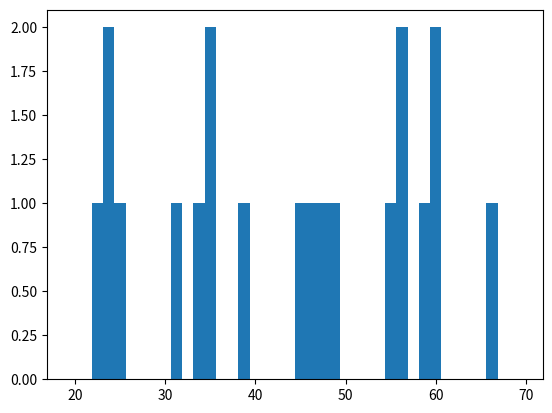

The script that saved this image: (Note: this script raises an exception after producing the figure.)
#!/usr/bin/env python
#-*- coding:utf-8 -*-
import numpy as np
import pandas as pd
import matplotlib.pyplot as plt

y = [23,24,45,32,67,24,56,89,12,57,78,34,88,47,57,59,25,60,49,78,72,35,82,19,35,39,48,60,79]

plt.hist(y,normed=1,bins=40,range=(20,70),histtype='bar',align='left',stacked=False)
s = pd.Series(np.random.randn(1000))
s.plot(kind='kde')

x1 = np.random.normal(0, 0.8, 1000)
x2 = np.random.normal(-2, 1, 1000)
x3 = np.random.normal(3, 2, 1000)
kwargs = dict(histtype='stepfilled', alpha=0.3, normed=True, bins=40)
plt.hist(x1, **kwargs)
plt.hist(x2, **kwargs)
plt.hist(x3, **kwargs)

plt.show()